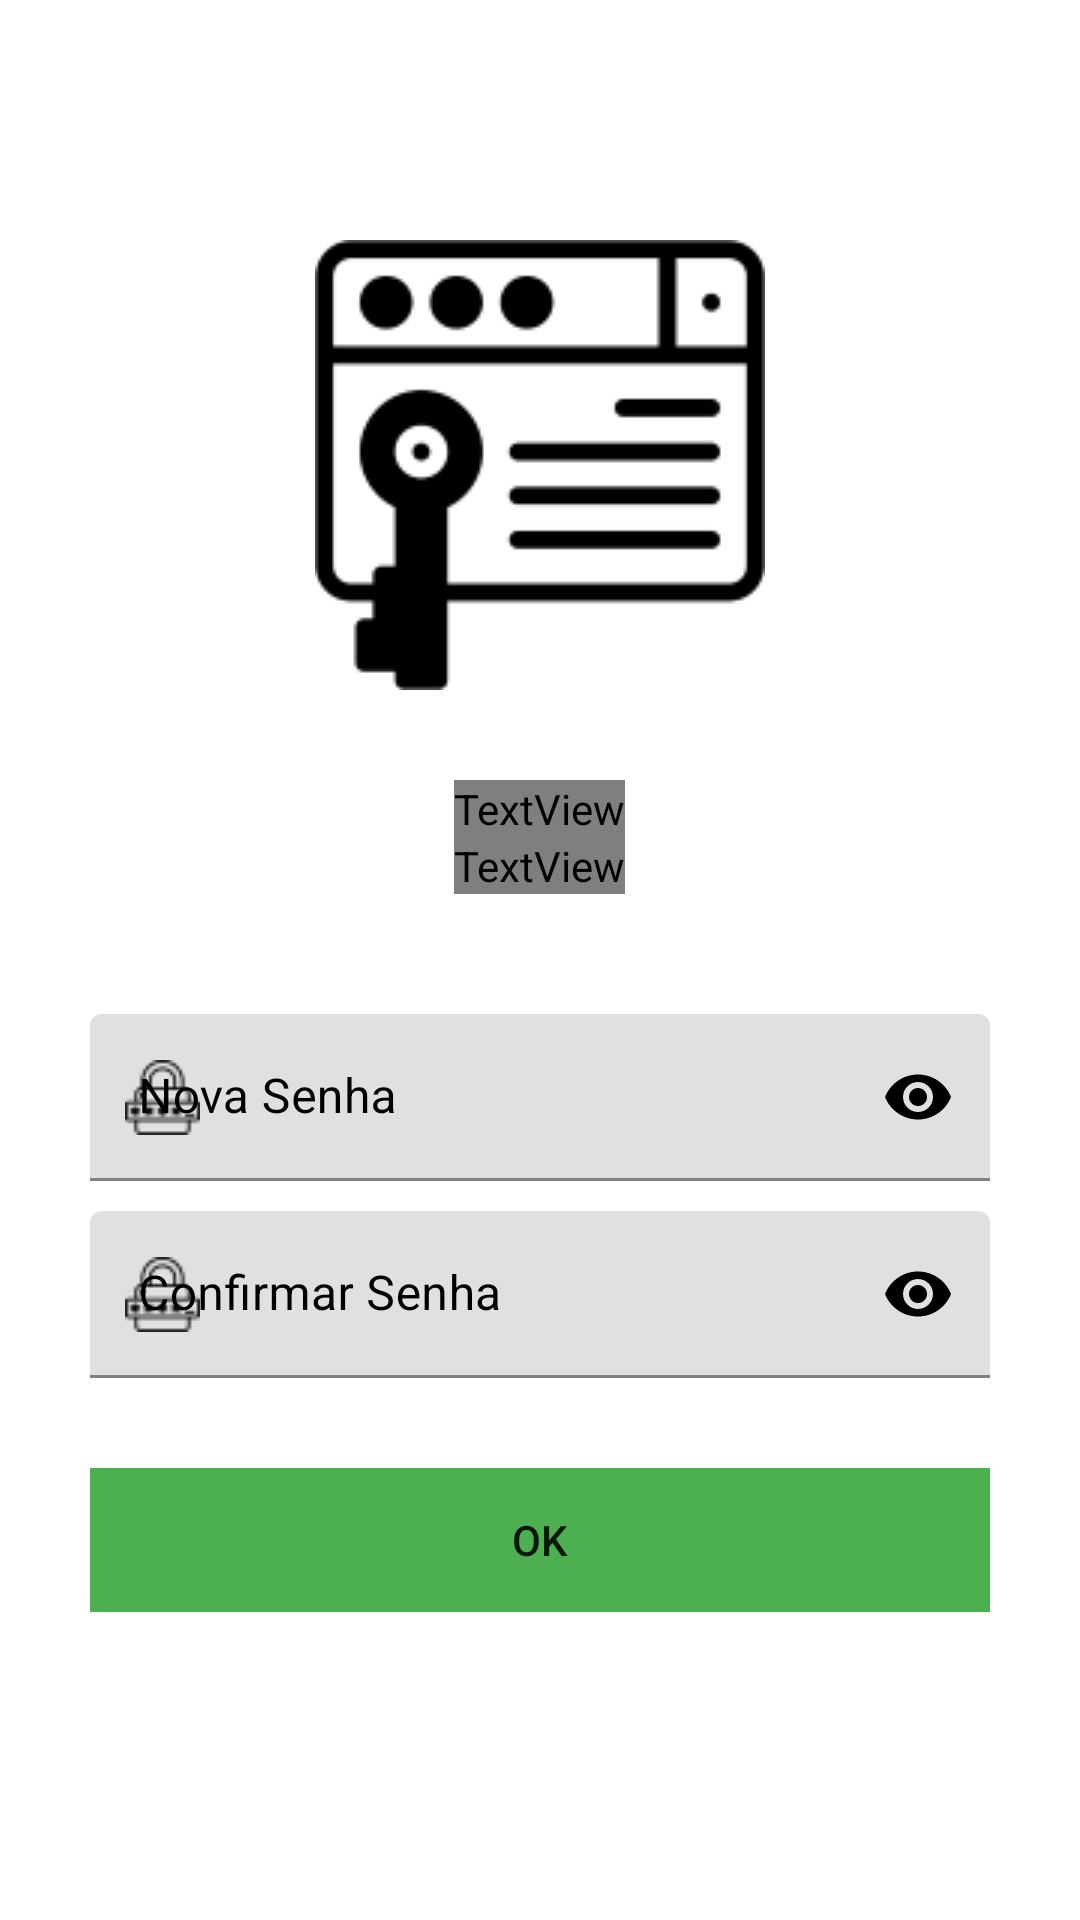

Layout XML and referenced resources for this Android screen:
<!-- AndroidManifest.xml: application theme Theme.GlicoDharma -->
<!-- res/layout/activity_nova_senha.xml -->
<?xml version="1.0" encoding="utf-8"?>
<ScrollView xmlns:android="http://schemas.android.com/apk/res/android"
    xmlns:app="http://schemas.android.com/apk/res-auto"
    xmlns:tools="http://schemas.android.com/tools"
    android:layout_width="match_parent"
    android:layout_height="match_parent"
    tools:context=".NovaSenha"
    android:background="@color/white"
    android:padding="30dp">

    <LinearLayout
        android:layout_width="match_parent"
        android:layout_height="wrap_content"
        android:orientation="vertical">

        <ImageView
            android:layout_width="wrap_content"
            android:layout_height="wrap_content"
            android:src="@drawable/novos_dados"
            android:layout_gravity="center"
            android:layout_marginTop="50dp"/>

        <TextView
            android:layout_width="wrap_content"
            android:layout_height="wrap_content"
            android:text="Atualizar Senha"
            android:textSize="40sp"
            android:textColor="@color/black"
            android:fontFamily="@font/bungee"
            android:gravity="center"
            android:textAlignment="center"
            android:layout_gravity="center"
            android:textAllCaps="true"
            android:layout_marginTop="30dp"/>

        <TextView
            android:layout_width="wrap_content"
            android:layout_height="wrap_content"
            android:text="Tudo certo! Identidade confirmada. Agora, defina sua nova senha."
            android:textColor="@color/black"
            android:fontFamily="@font/antic"
            android:textSize="18sp"
            android:gravity="center"
            android:textAlignment="center"
            android:layout_gravity="center"/>

        <com.google.android.material.textfield.TextInputLayout
            android:id="@+id/senha_atualizar"
            android:layout_width="match_parent"
            android:layout_height="wrap_content"
            style="@style/Widget.MaterialComponents.TextInputLayout.FilledBox"
            android:layout_marginTop="40dp"
            android:hint="Nova Senha"
            android:textColorHint="@color/black"
            app:startIconDrawable="@drawable/password_small_icon"
            app:startIconTint="@color/black"
            app:endIconMode="password_toggle"
            app:endIconTint="@color/black"
            app:boxStrokeWidthFocused="2dp"
            app:boxStrokeColor="@color/black">

            <com.google.android.material.textfield.TextInputEditText
                android:layout_width="match_parent"
                android:layout_height="wrap_content"
                android:inputType="textPassword"/>

        </com.google.android.material.textfield.TextInputLayout>

        <com.google.android.material.textfield.TextInputLayout
            android:id="@+id/senha_atualizar_confirmar"
            android:layout_width="match_parent"
            android:layout_height="wrap_content"
            style="@style/Widget.MaterialComponents.TextInputLayout.FilledBox"
            android:layout_marginTop="10dp"
            android:hint="Confirmar Senha"
            android:textColorHint="@color/black"
            app:startIconDrawable="@drawable/password_small_icon"
            app:startIconTint="@color/black"
            app:endIconMode="password_toggle"
            app:endIconTint="@color/black"
            app:boxStrokeWidthFocused="2dp"
            app:boxStrokeColor="@color/black">

            <com.google.android.material.textfield.TextInputEditText
                android:layout_width="match_parent"
                android:layout_height="wrap_content"
                android:inputType="textPassword"/>

        </com.google.android.material.textfield.TextInputLayout>

        <android.widget.Button
            android:layout_width="match_parent"
            android:layout_height="wrap_content"
            android:onClick="mudarSenha"
            android:background="#4CAF50"
            android:layout_marginTop="30dp"
            android:layout_gravity="center"
            android:text="Ok"/>

    </LinearLayout>

</ScrollView>
<!-- resources referenced by this layout -->
<resources>
  <!-- drawable novos_dados: png bitmap (drawable, 3614 bytes) -->
  <!-- drawable password_small_icon: png bitmap (drawable, 687 bytes) -->
  <style name="Theme.GlicoDharma" parent="Base.Theme.GlicoDharma" />
  <style name="Base.Theme.GlicoDharma" parent="Theme.MaterialComponents.Light.NoActionBar">
          
          
          <item name="android:windowContentTransitions">true</item>
          <item name="pinViewStyle">@style/PinWidget.PinView</item>
      </style>
  <!-- not gathered from this repository: default colours our renderer supplied (Android Studio template values) -->
  <color name="black">#FF000000</color>
  <color name="white">#FFFFFFFF</color>
</resources>
